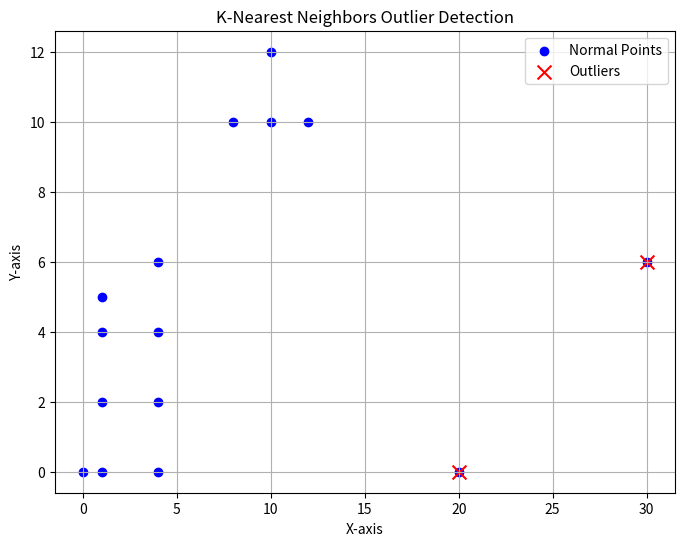

Write Python code to recreate this figure.
#################################################
#       KNNOD ALGORITHM => OUTLIER DETECTION    #
#################################################

# KNNOD: K-Nearest Neighbors outlier detection

import numpy as np
import matplotlib.pyplot as plt

class KNNOutlierDetector:
    def __init__(self, k=5, threshold=2):
        self.k = k  # Number of nearest neighbors
        self.threshold = threshold  # Threshold for outlier detection 
        self.outliers_ = None  # List to store outlier points 
        
    def fit(self, X):
        # Fit the model and identify outliers
        self.X = X
        self.n_samples = X.shape[0]

        # Calculate distances and find k-nearest neighbors
        distances = np.zeros((self.n_samples, self.n_samples))

        for i in range(self.n_samples):
            for j in range(self.n_samples):
                if i != j:
                    distances[i, j] = self.euclidean_distance(X[i], X[j])

        # Calculate average distance to k-nearest neighbors
        avg_distances = np.zeros(self.n_samples)

        for i in range(self.n_samples):
            # Get the indices of the k-nearest neighbors
            k_nearest_indices = np.argsort(distances[i])[:self.k + 1][1:]  # Exclude the point itself
            avg_distances[i] = np.mean(distances[i, k_nearest_indices])

        # Calculate the mean distance across all points
        mean_distance = np.mean(avg_distances)

        # Calculate outlier scores 
        self.outlier_scores = avg_distances / mean_distance

        # Identify outliers based on the threshold
        self.outliers_ = np.where(self.outlier_scores > self.threshold)[0]

    def euclidean_distance(self, point1, point2):
        # Calculate the Euclidean distance between two points
        return np.sqrt(np.sum((point1 - point2) ** 2))

    def get_outliers(self):
        # Return the indices of outliers
        return self.outliers_

    def get_outlier_scores(self):
        # Return the outlier scores
        return self.outlier_scores

    def plot_outliers(self):
        # Plot the data points and highlight outliers
        plt.figure(figsize=(8, 6))
        plt.scatter(self.X[:, 0], self.X[:, 1], color='blue', label='Normal Points')
        plt.scatter(self.X[self.outliers_, 0], self.X[self.outliers_, 1], color='red', 
                    label='Outliers', marker='x', s=100)

        plt.title('K-Nearest Neighbors Outlier Detection')
        plt.xlabel('X-axis')
        plt.ylabel('Y-axis')
        plt.legend()
        plt.grid()
        plt.show()

# Example usage
if __name__ == "__main__":
    # dataset
    data = np.array([
        [1, 2], [1, 4], [1, 0], [1, 5], 
        [4, 2], [4, 4], [4, 0], [4, 6],
        [8, 10], [10, 10], [10, 12], [12, 10], 
        [0, 0], [20, 0], [30, 6]
    ])

    # Create KNN Outlier Detector instance 
    knn_outlier_detector = KNNOutlierDetector(k=3, threshold=2)

    # Fit the model 
    knn_outlier_detector.fit(data)

    # Get outliers
    outliers = knn_outlier_detector.get_outliers()
    outlier_scores = knn_outlier_detector.get_outlier_scores()

    # Output the results
    print("Indices of outliers:", outliers)
    print("Outlier scores:", outlier_scores)

    # Plot the outliers
    knn_outlier_detector.plot_outliers()
